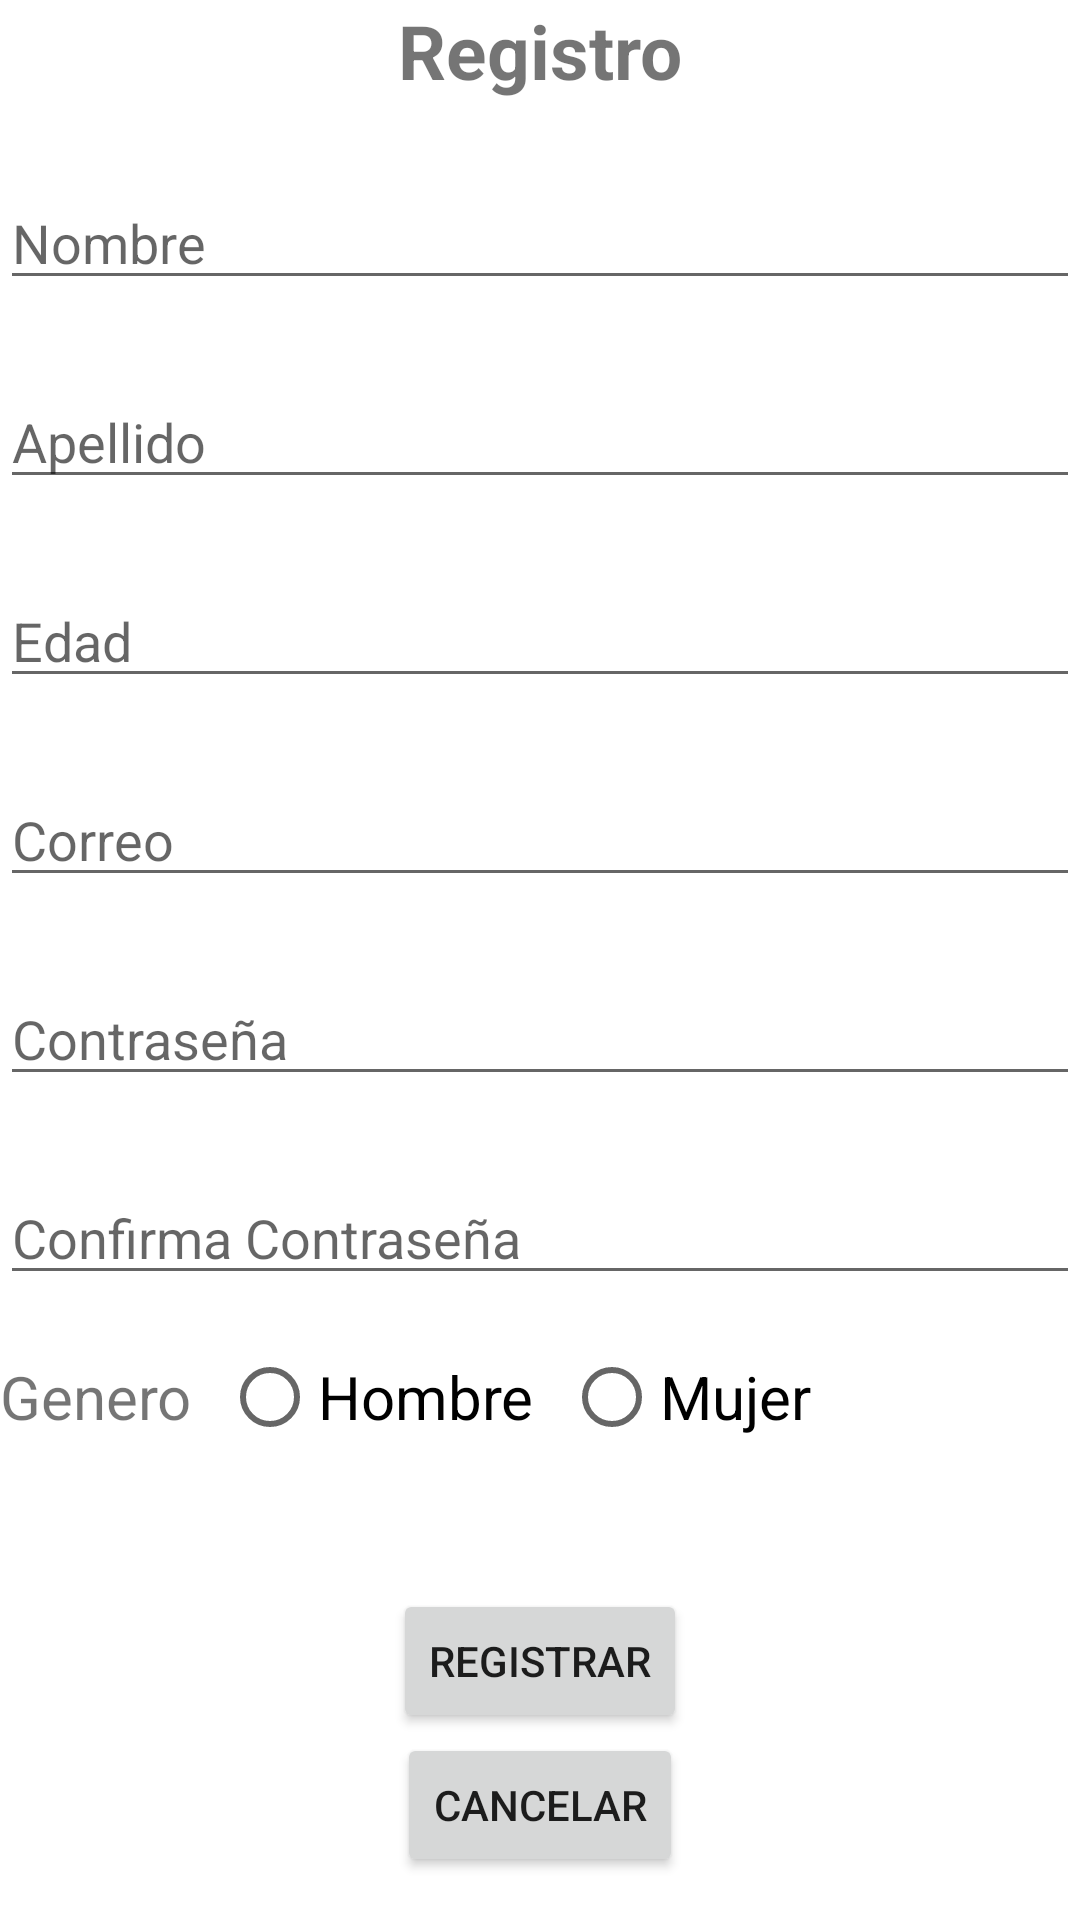

Android layout source for this screen:
<!-- AndroidManifest.xml: application theme Theme.RappiCoop -->
<!-- res/layout/activity_main.xml -->
<?xml version="1.0" encoding="utf-8"?>
<RelativeLayout xmlns:android="http://schemas.android.com/apk/res/android"
    xmlns:app="http://schemas.android.com/apk/res-auto"
    xmlns:tools="http://schemas.android.com/tools"
    android:layout_width="match_parent"
    android:layout_height="match_parent"
    tools:context=".MainActivity">

    <TextView
        android:id="@+id/titulo"
        android:layout_width="wrap_content"
        android:layout_height="wrap_content"
        android:text="@string/titulo"
        android:textSize="25dp"
        android:textStyle="bold"
        android:layout_centerHorizontal="true"
        />

    <LinearLayout
        android:layout_width="match_parent"
        android:layout_height="match_parent"
        android:orientation="vertical"
        android:layout_below="@+id/titulo">

    <EditText
        android:id="@+id/editNombre"
        android:layout_width="match_parent"
        android:layout_height="wrap_content"
        android:layout_marginTop="25dp"
        android:hint="@string/nombre"
        android:inputType="text"
        />

    <EditText
        android:id="@+id/editApellido"
        android:layout_width="match_parent"
        android:layout_height="wrap_content"
        android:layout_marginTop="25dp"
        android:hint="@string/apellido"
        android:inputType="text"
        />

    <EditText
        android:id="@+id/editEdad"
        android:layout_width="match_parent"
        android:layout_height="wrap_content"
        android:layout_marginTop="25dp"
        android:hint="@string/edad"
        android:inputType="number"
        />

    <EditText
        android:id="@+id/editCorreo"
        android:layout_width="match_parent"
        android:layout_height="wrap_content"
        android:layout_marginTop="25dp"
        android:hint="@string/correo"
        />

    <EditText
        android:id="@+id/editContraseña"
        android:layout_width="match_parent"
        android:layout_height="wrap_content"
        android:layout_marginTop="25dp"
        android:hint="@string/contraseña"
        android:inputType="textPassword"
        />

    <EditText
        android:id="@+id/editConfirmacionContraseña"
        android:layout_width="match_parent"
        android:layout_height="wrap_content"
        android:layout_marginTop="25dp"
        android:hint="@string/confirmacion"
        android:inputType="textPassword"
        />

        <RadioGroup
            android:layout_width="match_parent"
            android:layout_height="wrap_content"
            android:orientation="horizontal"
            android:layout_marginTop="10dp"
            >

            <TextView
                android:layout_width="wrap_content"
                android:layout_height="wrap_content"
                android:text="Genero"
                android:textSize="20sp"
                />

            <RadioButton
                android:layout_width="wrap_content"
                android:layout_height="wrap_content"
                android:layout_marginLeft="10dp"
                android:text="Hombre"
                android:textSize="20sp"
                />

            <RadioButton
                android:layout_width="wrap_content"
                android:layout_height="wrap_content"
                android:layout_marginLeft="10dp"
                android:text="Mujer"
                android:textSize="20sp"
                />
        </RadioGroup>



        <Button
            android:id="@+id/btnAceptar"
            android:layout_width="wrap_content"
            android:layout_height="wrap_content"
            android:layout_marginTop="40dp"
            android:text="@string/aceptar"
            android:layout_gravity="center_horizontal"
            />

        <Button
            android:id="@+id/btnCancelar"
            android:layout_width="wrap_content"
            android:layout_height="wrap_content"
            android:text="@string/cancelar"
            android:layout_gravity="center_horizontal"
            />
    </LinearLayout>

</RelativeLayout>
<!-- resources referenced by this layout -->
<resources>
  <string name="aceptar">Registrar</string>
  <string name="apellido">Apellido</string>
  <string name="cancelar">Cancelar</string>
  <string name="confirmacion">Confirma Contraseña</string>
  <string name="correo">Correo</string>
  <string name="edad">Edad</string>
  <string name="nombre">Nombre</string>
  <string name="titulo">Registro</string>
  <style name="Theme.RappiCoop" parent="Theme.MaterialComponents.DayNight.DarkActionBar">
          
          <item name="colorPrimary">@color/purple_500</item>
          <item name="colorPrimaryVariant">@color/purple_700</item>
          <item name="colorOnPrimary">@color/white</item>
          
          <item name="colorSecondary">@color/teal_200</item>
          <item name="colorSecondaryVariant">@color/teal_700</item>
          <item name="colorOnSecondary">@color/black</item>
          
          <item name="android:statusBarColor" tools:targetApi="l">?attr/colorPrimaryVariant</item>
          
      </style>
  <!-- not gathered from this repository: default colours our renderer supplied (Android Studio template values) -->
  <color name="purple_500">#FF6200EE</color>
  <color name="purple_700">#FF3700B3</color>
  <color name="teal_200">#FF03DAC5</color>
  <color name="teal_700">#FF018786</color>
  <color name="black">#FF000000</color>
  <color name="white">#FFFFFFFF</color>
</resources>
